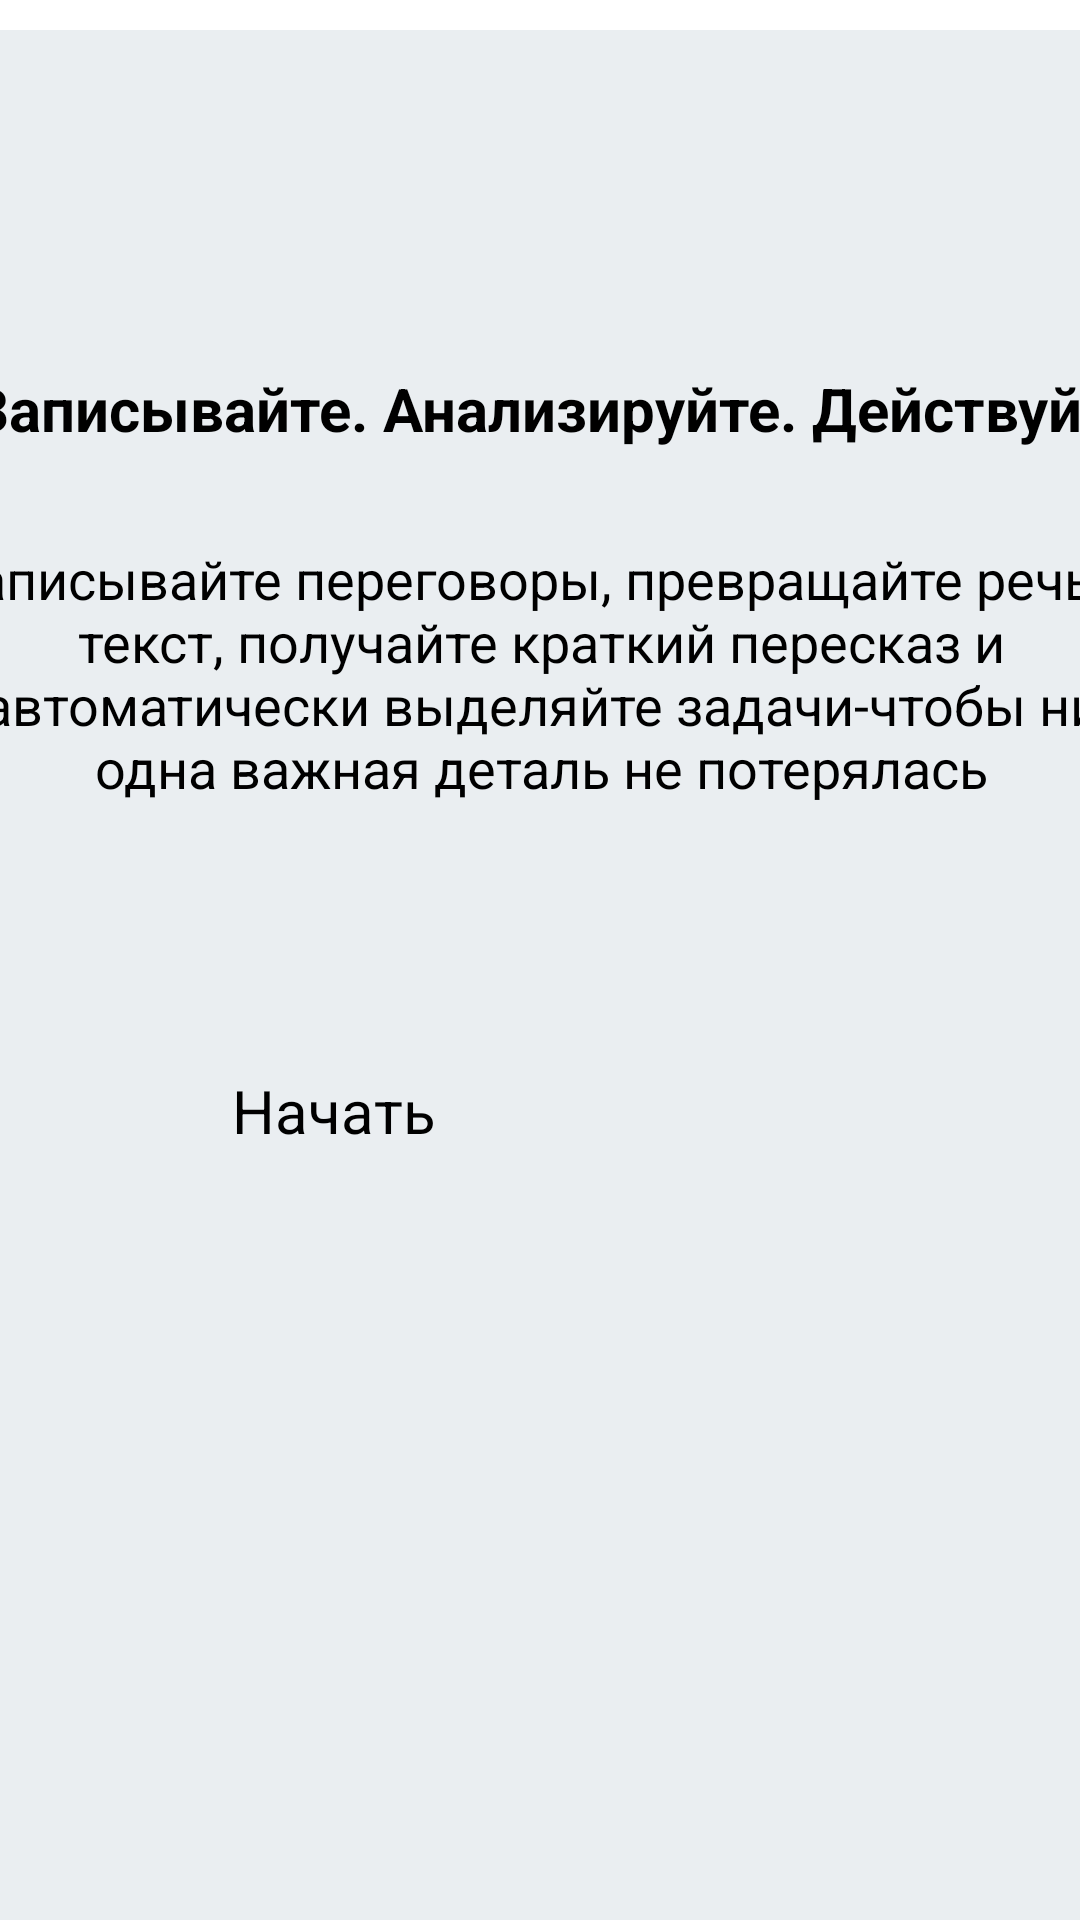

Android layout source for this screen:
<!-- AndroidManifest.xml: application theme Theme.Assistant -->
<!-- res/layout/activity_main.xml -->
<?xml version="1.0" encoding="utf-8"?>
<androidx.constraintlayout.widget.ConstraintLayout xmlns:android="http://schemas.android.com/apk/res/android"
    xmlns:app="http://schemas.android.com/apk/res-auto"
    xmlns:tools="http://schemas.android.com/tools"
    android:id="@+id/main"
    android:layout_width="match_parent"
    android:layout_height="match_parent"
    tools:context=".MainActivity">

    <ImageView
        android:id="@+id/imageView2"
        android:layout_width="265dp"
        android:layout_height="78dp"
        app:layout_constraintBottom_toTopOf="@+id/constraintLayout"
        app:layout_constraintEnd_toEndOf="parent"
        app:layout_constraintStart_toStartOf="parent"
        app:layout_constraintTop_toTopOf="parent"
        app:srcCompat="@drawable/logo2" />

    <androidx.constraintlayout.widget.ConstraintLayout
        android:id="@+id/constraintLayout"
        android:layout_width="402dp"
        android:layout_height="630dp"
        android:background="#eaeef1"
        app:layout_constraintBottom_toBottomOf="parent"
        app:layout_constraintEnd_toEndOf="parent"
        app:layout_constraintStart_toStartOf="parent"
        app:layout_constraintTop_toTopOf="parent"
        app:layout_constraintVertical_bias="0.994">

        <TextView
            android:id="@+id/textView2"
            android:layout_width="wrap_content"
            android:layout_height="wrap_content"
            android:gravity="center"
            android:text="Записывайте переговоры, превращайте речь в текст, получайте краткий пересказ и автоматически выделяйте задачи-чтобы ни одна важная деталь не потерялась"
            android:textSize="18sp"
            app:layout_constraintBottom_toBottomOf="parent"
            app:layout_constraintEnd_toEndOf="parent"
            app:layout_constraintHorizontal_bias="0.0"
            app:layout_constraintStart_toStartOf="parent"
            app:layout_constraintTop_toBottomOf="@+id/textView3"
            app:layout_constraintVertical_bias="0.077" />

        <TextView
            android:id="@+id/textView3"
            android:layout_width="wrap_content"
            android:layout_height="wrap_content"
            android:text="Записывайте. Анализируйте. Действуйте"
            android:textSize="20sp"
            android:textStyle="bold"
            app:layout_constraintBottom_toBottomOf="parent"
            app:layout_constraintEnd_toEndOf="parent"
            app:layout_constraintHorizontal_bias="1.0"
            app:layout_constraintStart_toStartOf="parent"
            app:layout_constraintTop_toTopOf="parent"
            app:layout_constraintVertical_bias="0.187" />

        <Button
            android:id="@+id/button_start"
            android:layout_width="207dp"
            android:layout_height="71dp"
            android:backgroundTint="#F44336"
            android:text="Начать"
            android:textColorLink="#AD401B"
            android:textSize="20sp"
            app:layout_constraintBottom_toBottomOf="parent"
            app:layout_constraintEnd_toEndOf="parent"
            app:layout_constraintHorizontal_bias="0.502"
            app:layout_constraintStart_toStartOf="parent"
            app:layout_constraintTop_toBottomOf="@+id/textView2"
            app:layout_constraintVertical_bias="0.295" />

    </androidx.constraintlayout.widget.ConstraintLayout>

</androidx.constraintlayout.widget.ConstraintLayout>
<!-- resources referenced by this layout -->
<resources>
  <!-- drawable logo2: png bitmap (drawable, 3073 bytes) -->
  <style name="Theme.Assistant" parent="Base.Theme.Assistant">
          
          <item name="android:navigationBarColor">@android:color/transparent</item>
          <item name="android:statusBarColor">@android:color/transparent</item>
          <item name="android:windowLightStatusBar">?attr/isLightTheme</item>
      </style>
  <style name="Base.Theme.Assistant" parent="Theme.Material3.DayNight.NoActionBar">
          
          
      </style>
</resources>
